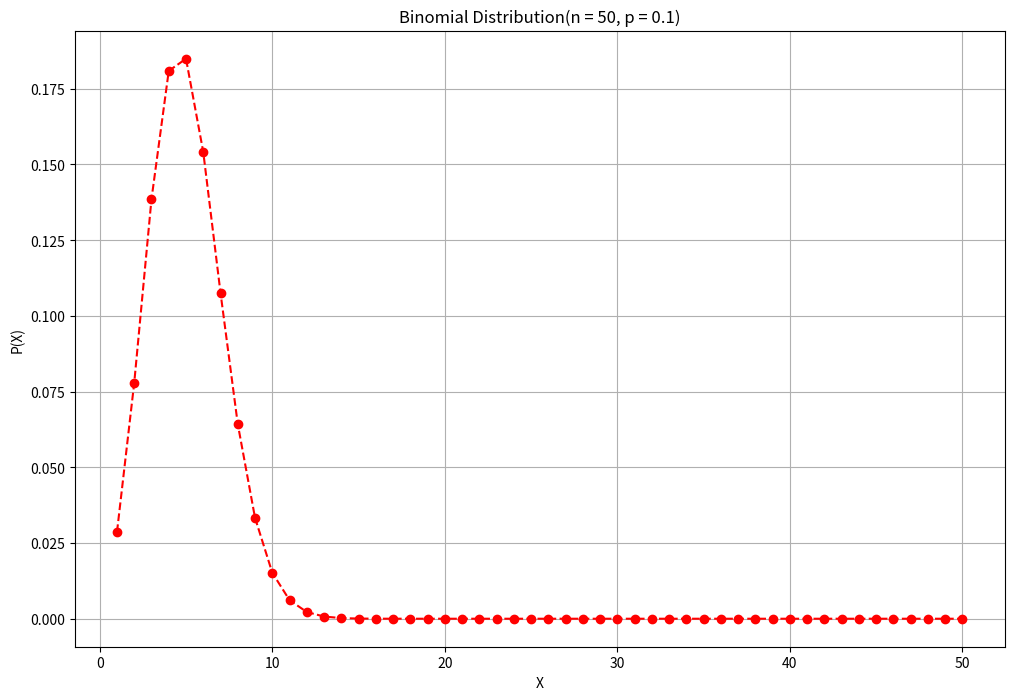

Reproduce this figure in Python.
from scipy.stats import binom
import matplotlib.pyplot as plt
import numpy as np

x=np.arange(1, 51)
y1 = binom(n=50, p=0.1).pmf(x)
print(y1)

plt.figure(figsize=(12, 8))
plt.plot(x, y1, 'ro--')
plt.xlabel('X')
plt.ylabel('P(X)')
plt.title('Binomial Distribution(n = 50, p = 0.1)')
plt.grid()
plt.show()
